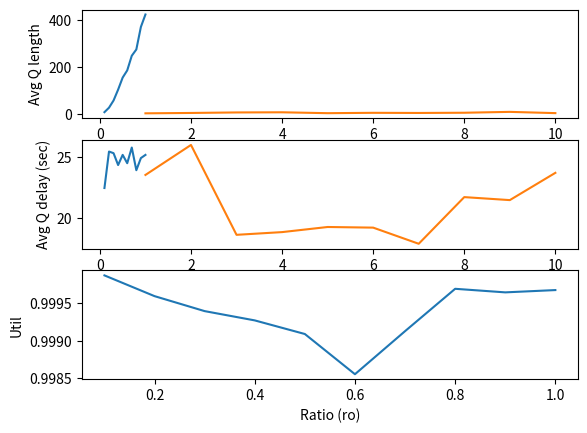

This figure's Python source: (Note: this script raises an exception after producing the figure.)
"""
The task is to simulate an M/M/k system with a single queue.
Complete the skeleton code and produce results for three experiments.
The study is mainly to show various results of a queue against its ro parameter.
ro is defined as the ratio of arrival rate vs service rate.
For the sake of comparison, while plotting results from simulation, also produce the analytical results.
"""

import heapq
import random
import numpy as np
import matplotlib.pyplot as plt


def isServerBusy(sim):
    res = True
    for i in range(sim.params.k):
        if sim.states.serverStatus[i] == 0:
            res = False
            break
    return res


# Parameters
class Params:
    def __init__(self, lambd, mu, k):
        self.lambd = lambd  # interarrival rate
        self.mu = mu  # service rate
        self.k = k
    # Note lambd and mu are not mean value, they are rates i.e. (1/mean)

# Write more functions if required


# States and statistical counters
class States:
    def __init__(self):
        # States
        self.queue = []
        # Declare other states variables that might be needed

        # Statistics
        self.util = 0.0
        self.avgQdelay = 0.0
        self.avgQlength = 0.0
        self.served = 0
        self.prevArrivalTime = 0
        self.serverStatus = []
        self.qArea = 0
        self.lastEventTime = 0 
        self.totalDelay = 0
        self.totalCustomer = 0
        self.serverBusyTime = 0
        self.time_since_last_event = 0

    def update(self, sim, event):
        # Complete this function
        #print('len',len(self.queue))
        #if event.eventType == 'ARRIVAL':
         #   self.queue.append(event.eventTime)
        if event.eventType == 'DEPART':
            self.served += 1
        if isServerBusy(sim):
            self.serverBusyTime += self.time_since_last_event
        self.time_since_last_event = sim.simclock-self.lastEventTime
        self.lastEventTime = sim.simclock
        self.totalDelay += len(self.queue)*(self.time_since_last_event)
        if event.eventType == 'ARRIVAL':
            self.queue.append(event.eventTime)
            self.qArea += len(self.queue)*(self.time_since_last_event)
            #self.totalCustomer += 1
            if isServerBusy(sim) == False:
                for i in range(sim.params.k):
                    if sim.states.serverStatus[i] == 0:
                        sim.states.serverStatus[i] = 1
                        break
            self.totalCustomer += 1
        elif event.eventType == 'DEPART' and len(self.queue) == 0 :
            for i in range(sim.params.k):
                    if sim.states.serverStatus[i] > 0:
                        sim.states.serverStatus[i] = 0
                        break
        None

    def finish(self, sim):
        # Complete this function
        #print('total:',self.served)
        self.avgQdelay = self.totalDelay/self.totalCustomer
        #print('TotalDelay:',self.totalDelay)
        #print('TotalCustomer:',self.totalCustomer)
        #print('AVG:',self.avgQdelay)
        self.avgQlength = self.qArea/sim.simclock
        #print('AvgQlength:',self.avgQlength)
        self.util = self.serverBusyTime/sim.simclock
        None

    def printResults(self, sim):
        # DO NOT CHANGE THESE LINES
        print('MMk Results: lambda = %lf, mu = %lf, k = %d' % (sim.params.lambd, sim.params.mu, sim.params.k))
        print('MMk Total customer served: %d' % (self.served))
        print('MMk Average queue length: %lf' % (self.avgQlength))
        print('MMk Average customer delay in queue: %lf' % (self.avgQdelay))
        print('MMk Time-average server utility: %lf' % (self.util))

    def getResults(self, sim):
        return (self.avgQlength, self.avgQdelay, self.util)

# Write more functions if required


class Event:
    def __init__(self, sim):
        self.eventType = None
        self.sim = sim
        self.eventTime = None

    def process(self, sim):
        raise Exception('Unimplemented process method for the event!')

    def __repr__(self):
        return self.eventType


class StartEvent(Event):
    def __init__(self, eventTime, sim):
        self.eventTime = eventTime
        self.eventType = 'START'
        self.sim = sim

    def process(self, sim):
        # Complete this function
        x = np.random.exponential(1/sim.params.lambd,1)
        t = sim.states.prevArrivalTime + x[0]
        sim.states.prevArrivalTime = t
        sim.scheduleEvent(ArrivalEvent(t,sim))
        sim.scheduleEvent(ExitEvent(100,sim))
        y = np.random.exponential(1/sim.params.mu,1)
        sim.scheduleEvent(DepartureEvent(t + y,sim))
        sim.states.totalCustomer += 1
        None


class ExitEvent(Event):
    def __init__(self, eventTime, sim):
        self.eventTime = eventTime
        self.eventType = 'EXIT'
        self.sim = sim

    def process(self, sim):
        # Complete this function
        None


class ArrivalEvent(Event):
    # Write __init__ function
    def __init__(self,eventTime,sim):
        self.eventTime = eventTime
        self.eventType = 'ARRIVAL'
        self.sim = sim
    def process(self, sim):
        # Complete this function
        x = np.random.exponential(1/sim.params.lambd,1)
        t = sim.states.prevArrivalTime + x[0]
        sim.states.prevArrivalTime = t
        sim.states.totalCustomer += 1
        #print('T----------',sim.states.prevArrivalTime)
        sim.scheduleEvent(ArrivalEvent(t,sim))
        None


class DepartureEvent(Event):
    # Write __init__ function
    def __init__(self,eventTime,sim):
        self.eventTime = eventTime
        self.eventType = 'DEPART'
        self.sim = sim
    def process(self, sim):
        # Complete this function
        if isServerBusy(sim):
            y = np.random.exponential(1/sim.params.mu,1)
            sim.scheduleEvent(DepartureEvent(sim.simclock + y,sim))
        None


class Simulator:
    def __init__(self, seed):
        self.eventQ = []
        self.simclock = 0
        self.seed = seed
        self.params = None
        self.states = None

    def initialize(self):
        self.simclock = 0
        self.scheduleEvent(StartEvent(0, self))

    def configure(self, params, states):
        self.params = params
        self.states = states
        for i in range(params.k):
            states.serverStatus.append(0)

    def now(self):
        return self.simclock

    def scheduleEvent(self, event):
        heapq.heappush(self.eventQ, (event.eventTime, event))

    def run(self):
        #print('Ucchwas')
        random.seed(self.seed)
        self.initialize()

        while len(self.eventQ) > 0:
            time, event = heapq.heappop(self.eventQ)

            if event.eventType == 'EXIT':
                #print('afshdaghdfjah')
                break

            if self.states != None:
                self.states.update(self, event)

            #print(event.eventTime, 'Event', event)
            self.simclock = event.eventTime
            event.process(self)
        #print('Ucchwas')
        self.states.finish(self)

    def printResults(self):
        self.states.printResults(self)

    def getResults(self):
        return self.states.getResults(self)


def experiment1():
    seed = 101
    sim = Simulator(seed)
    sim.configure(Params(5.0 / 60, 8.0 / 60, 1), States())
    #print('Ucchwas')
    sim.run()
    sim.printResults()


def experiment2():
    seed = 110
    mu = 1000.0 / 60
    ratios = [u / 10.0 for u in range(1, 11)]

    avglength = []
    avgdelay = []
    util = []

    for ro in ratios:
        sim = Simulator(seed)
        sim.configure(Params(mu * ro, mu, 1), States())
        sim.run()

        length, delay, utl = sim.getResults()
        avglength.append(length)
        avgdelay.append(delay)
        util.append(utl)

    plt.figure(1)
    plt.subplot(311)
    plt.plot(ratios, avglength)
    plt.xlabel('Ratio (ro)')
    plt.ylabel('Avg Q length')

    plt.subplot(312)
    plt.plot(ratios, avgdelay)
    plt.xlabel('Ratio (ro)')
    plt.ylabel('Avg Q delay (sec)')

    plt.subplot(313)
    plt.plot(ratios, util)
    plt.xlabel('Ratio (ro)')
    plt.ylabel('Util')

    plt.show()


def experiment3():
    seed = 110
    mu = 5.0 / 60
    lambd = 8.0 / 60
    k = [u for u in range(1, 11)]

    avglength = []
    avgdelay = []
    util = []

    for ro in k:
        sim = Simulator(seed)
        sim.configure(Params(lambd, mu, ro), States())
        sim.run()

        length, delay, utl = sim.getResults()
        avglength.append(length)
        avgdelay.append(delay)
        util.append(utl)

    plt.figure(1)
    plt.subplot(311)
    plt.plot(k, avglength)
    plt.xlabel('k (ro)')
    plt.ylabel('Avg Q length')

    plt.subplot(312)
    plt.plot(k, avgdelay)
    plt.xlabel('k (ro)')
    plt.ylabel('Avg Q delay (sec)')

    plt.subplot(313)
    plt.plot(k, util)
    plt.xlabel('k (ro)')
    plt.ylabel('Util')

    plt.show()
    # Similar to experiment2 but for different values of k; 1, 2, 3, 4
    # Generate the same plots
    # Fix lambd = (5.0/60), mu = (8.0/60) and change value of k
    None


def main():
    experiment1()
    experiment2()
    experiment3()


if __name__ == "__main__":
    main()